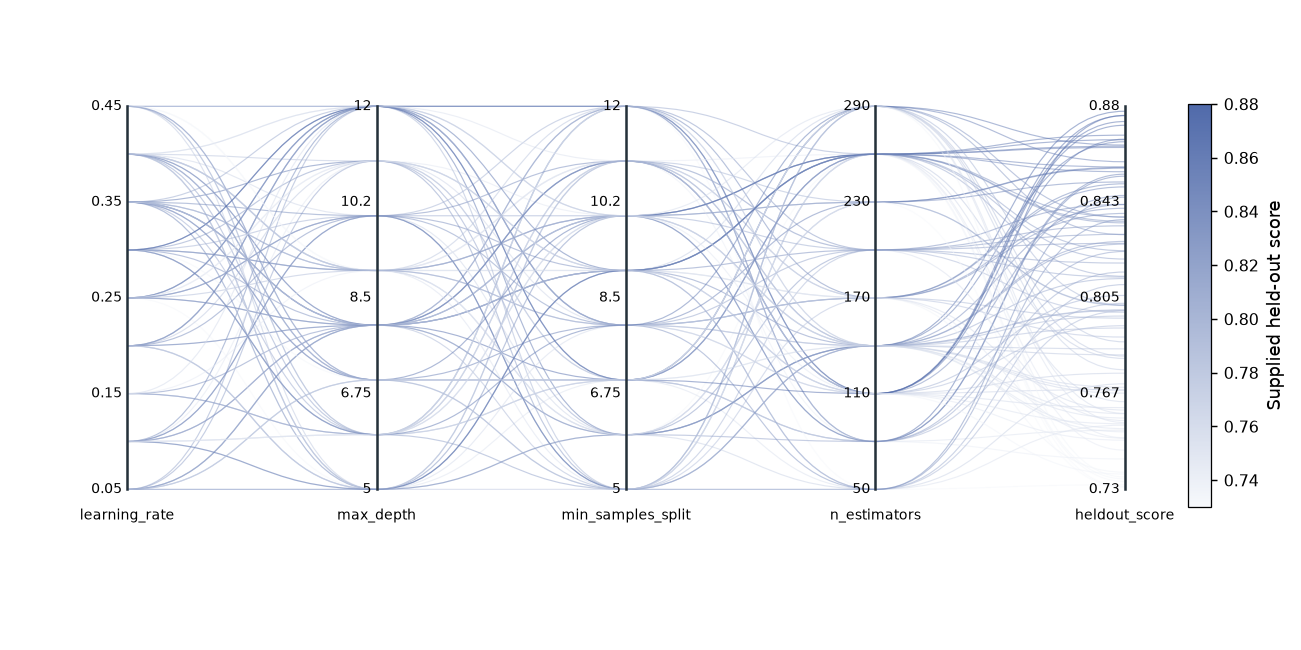

Values plotted in this chart, from the file beside it:
record_type	trial_id	dimension	value	score
trial	T0	learning_rate	0.4	0.8003
trial	T0	max_depth	9.0	0.8003
trial	T0	min_samples_split	10.0	0.8003
trial	T0	n_estimators	140.0	0.8003
trial	T0	heldout_score	0.8003	0.8003
trial	T1	learning_rate	0.1	0.8764
trial	T1	max_depth	8.0	0.8764
trial	T1	min_samples_split	7.0	0.8764
trial	T1	n_estimators	80.0	0.8764
trial	T1	heldout_score	0.8764	0.8764
trial	T2	learning_rate	0.45	0.7755
trial	T2	max_depth	6.0	0.7755
trial	T2	min_samples_split	11.0	0.7755
trial	T2	n_estimators	110.0	0.7755
trial	T2	heldout_score	0.7755	0.7755
trial	T3	learning_rate	0.15	0.8415
trial	T3	max_depth	8.0	0.8415
trial	T3	min_samples_split	9.0	0.8415
trial	T3	n_estimators	140.0	0.8415
trial	T3	heldout_score	0.8415	0.8415
trial	T4	learning_rate	0.1	0.8497
trial	T4	max_depth	12.0	0.8497
trial	T4	min_samples_split	8.0	0.8497
trial	T4	n_estimators	170.0	0.8497
trial	T4	heldout_score	0.8497	0.8497
trial	T5	learning_rate	0.3	0.77
trial	T5	max_depth	9.0	0.77
trial	T5	min_samples_split	11.0	0.77
trial	T5	n_estimators	140.0	0.77
trial	T5	heldout_score	0.77	0.77
trial	T6	learning_rate	0.25	0.7331
trial	T6	max_depth	5.0	0.7331
trial	T6	min_samples_split	6.0	0.7331
trial	T6	n_estimators	260.0	0.7331
trial	T6	heldout_score	0.7331	0.7331
trial	T7	learning_rate	0.35	0.7532
trial	T7	max_depth	5.0	0.7532
trial	T7	min_samples_split	7.0	0.7532
trial	T7	n_estimators	80.0	0.7532
trial	T7	heldout_score	0.7532	0.7532
trial	T8	learning_rate	0.4	0.7878
trial	T8	max_depth	11.0	0.7878
trial	T8	min_samples_split	7.0	0.7878
trial	T8	n_estimators	290.0	0.7878
trial	T8	heldout_score	0.7878	0.7878
trial	T9	learning_rate	0.4	0.7551
trial	T9	max_depth	12.0	0.7551
trial	T9	min_samples_split	7.0	0.7551
trial	T9	n_estimators	50.0	0.7551
trial	T9	heldout_score	0.7551	0.7551
trial	T10	learning_rate	0.15	0.8534
trial	T10	max_depth	6.0	0.8534
trial	T10	min_samples_split	12.0	0.8534
trial	T10	n_estimators	80.0	0.8534
trial	T10	heldout_score	0.8534	0.8534
trial	T11	learning_rate	0.1	0.731
trial	T11	max_depth	5.0	0.731
trial	T11	min_samples_split	10.0	0.731
trial	T11	n_estimators	260.0	0.731
trial	T11	heldout_score	0.731	0.731
... 440 more rows
